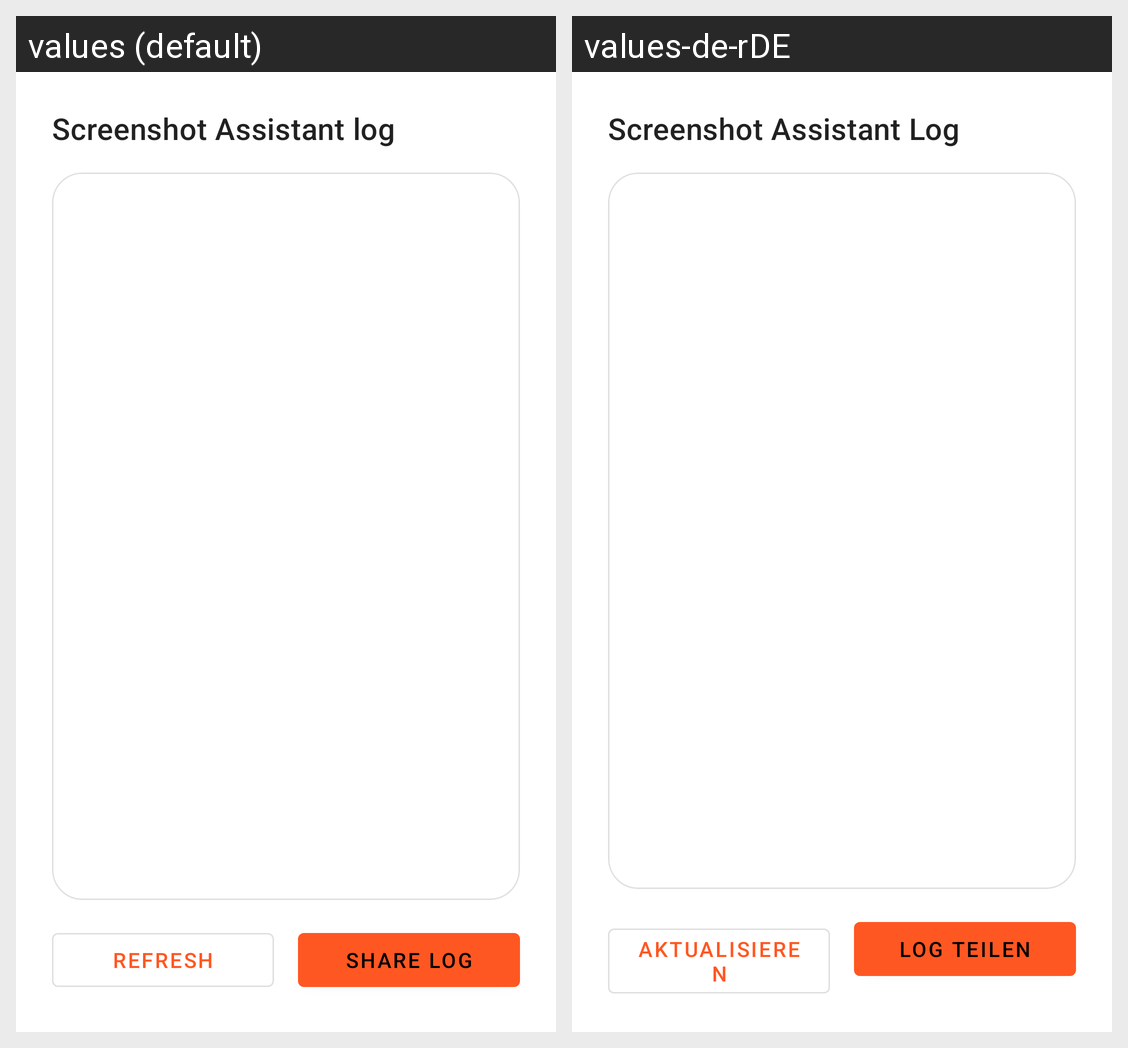

For this localized Android screen grid, give each drawn string resource with its value in every locale shown.
Android screen res/layout/activity_logs.xml rendered under 2 locales, left to right: values (default), values-de-rDE. Device: Nexus 5 (rendered at 1080×1920; each locale shown at half size, 540×960, under a caption strip naming it); theme AppTheme.
Strings drawn on this screen, with the default value and each locale's value (text and hints the layout hard-codes, and strings that could not be matched under every locale, appear in the picture but are not listed):

logs_title
  values: Screenshot Assistant log
  values-de-rDE: Screenshot Assistant Log

logs_refresh
  values: Refresh
  values-de-rDE: Aktualisieren

logs_share
  values: Share log
  values-de-rDE: Log teilen
